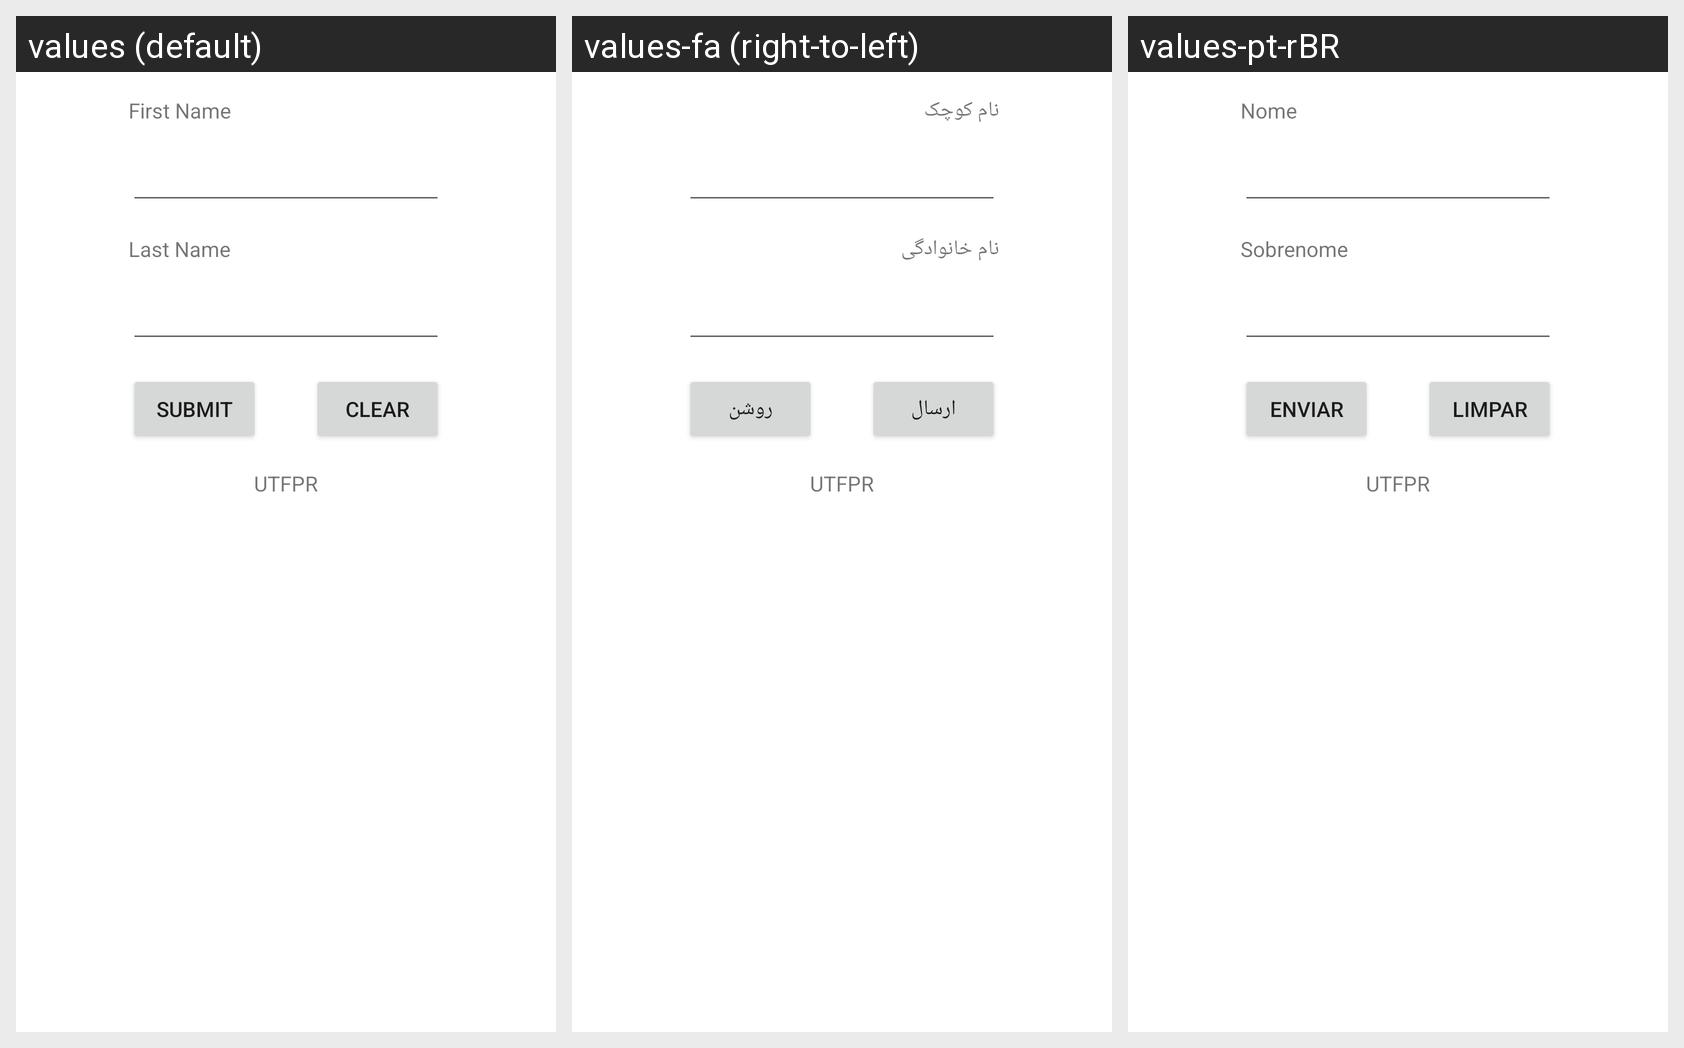

The same Android screen rendered under several of its app's locales, left to right. List the strings drawn on it with the default value and each locale's translation.
Android screen res/layout/activity_main.xml rendered under 3 locales, left to right: values (default), values-fa (right-to-left), values-pt-rBR. Device: Nexus 5 (rendered at 1080×1920; each locale shown at half size, 540×960, under a caption strip naming it); theme Theme.SupportDifferentLanguages.
Strings drawn on this screen, with the default value and each locale's value (text and hints the layout hard-codes, and strings that could not be matched under every locale, appear in the picture but are not listed):

first_name
  values: First Name
  values-fa: نام کوچک
  values-pt-rBR: Nome

last_name
  values: Last Name
  values-fa: نام خانوادگی 
  values-pt-rBR: Sobrenome

submit
  values: Submit
  values-fa: ارسال
  values-pt-rBR: Enviar

clear
  values: Clear
  values-fa: روشن
  values-pt-rBR: Limpar

utfpr
  values: UTFPR
  values-fa: UTFPR  [not translated; the default value is used]
  values-pt-rBR: UTFPR  [not translated; the default value is used]
